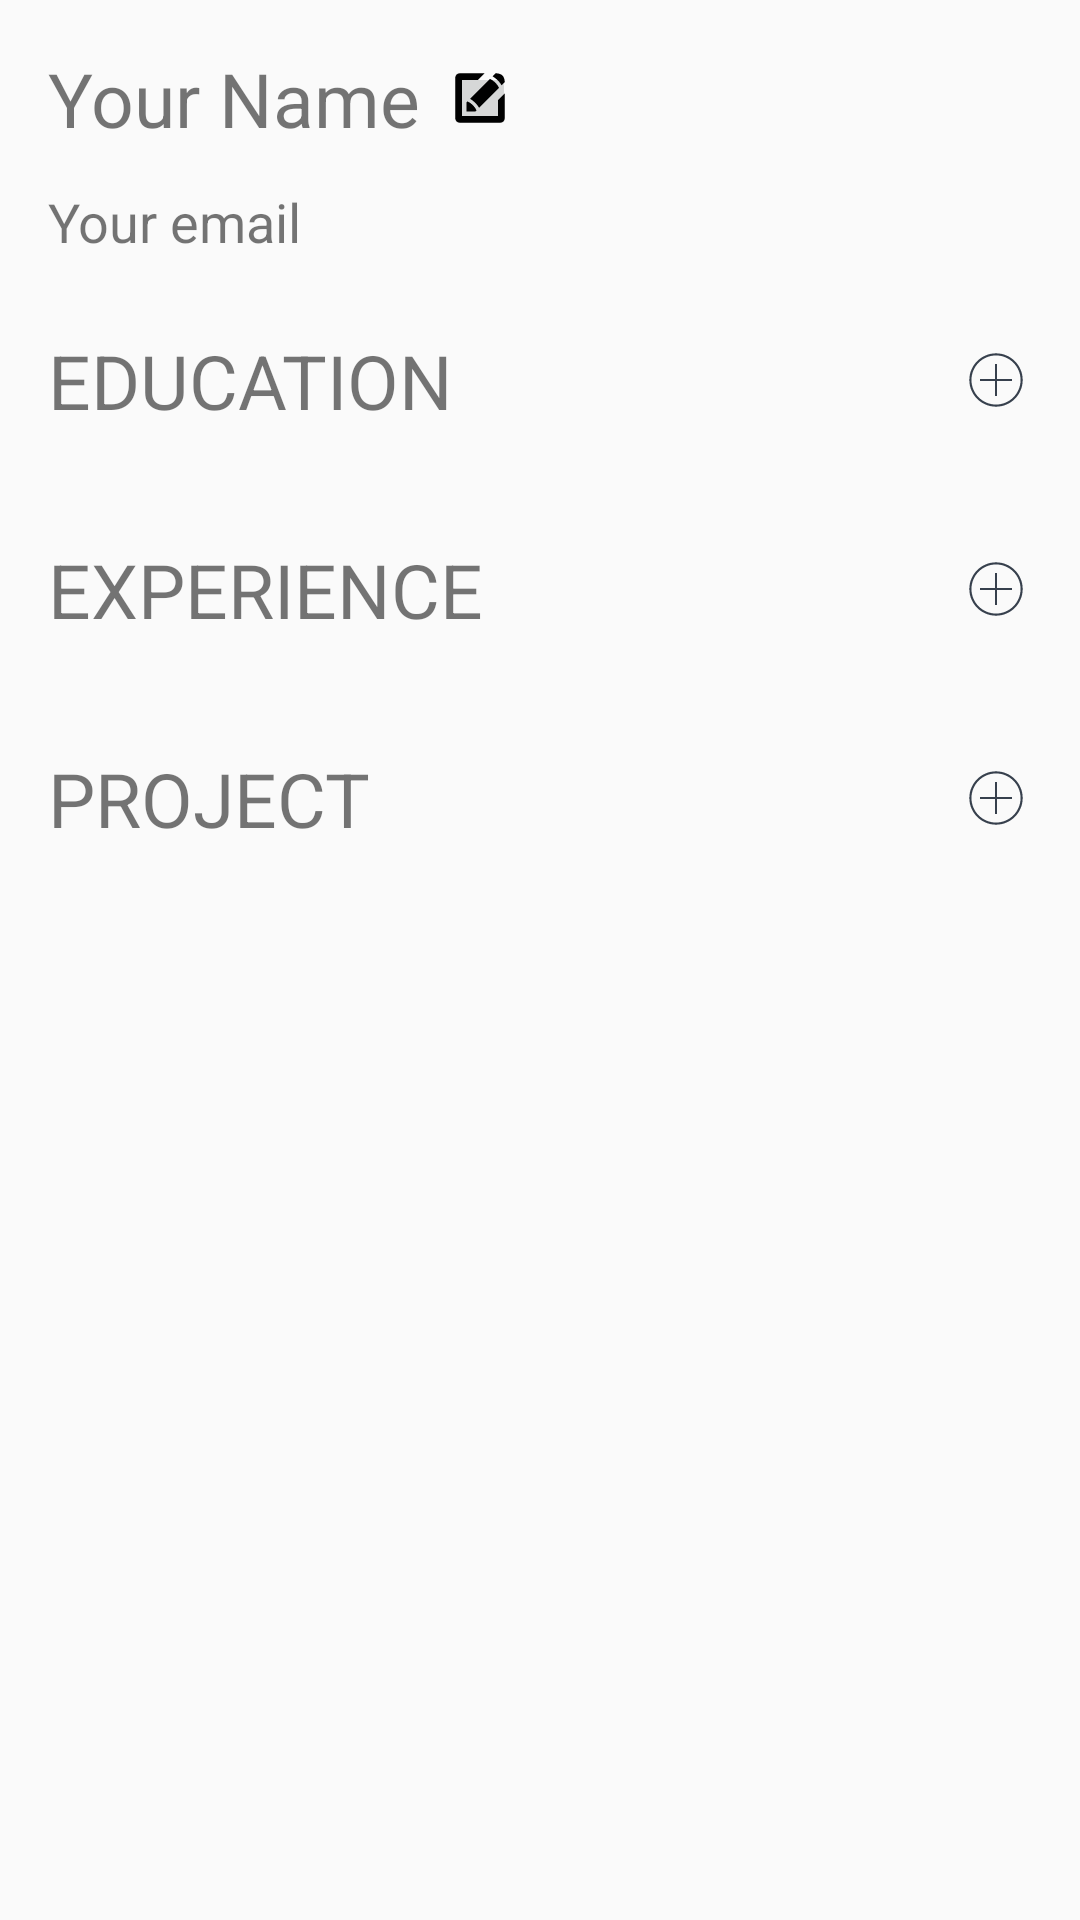

Here is an Android app screen rendered from its layout file. Give the layout XML and the strings, colors and styles it references.
<!-- AndroidManifest.xml: application theme AppTheme -->
<!-- res/layout/activity_main.xml -->
<?xml version="1.0" encoding="utf-8"?>
<ScrollView xmlns:android="http://schemas.android.com/apk/res/android"
    xmlns:tools="http://schemas.android.com/tools"
    android:layout_width="match_parent"
    android:layout_height="match_parent"
    android:paddingBottom="@dimen/activity_vertical_margin"
    android:paddingLeft="@dimen/activity_horizontal_margin"
    android:paddingRight="@dimen/activity_horizontal_margin"
    android:paddingTop="@dimen/activity_vertical_margin"
    android:id="@+id/rootView"
    tools:context="com.example.chengyu.mini_linkedin.MainActivity">

    <LinearLayout
        android:orientation="vertical"
        android:layout_width="match_parent"
        android:layout_height="match_parent">

        <RelativeLayout
            android:layout_width="match_parent"
            android:layout_height="match_parent">

            <LinearLayout
                android:orientation="horizontal"
                android:layout_width="wrap_content"
                android:layout_height="wrap_content"
                android:id="@+id/name_and_email"
                android:layout_marginBottom="@dimen/space_small"
                android:layout_alignParentLeft="true"
                android:layout_toLeftOf="@+id/user_picture"
                android:gravity="center_vertical">

                <TextView
                    android:layout_width="wrap_content"
                    android:layout_height="wrap_content"
                    android:text="@string/name_hint"
                    android:textSize="@dimen/title_size"
                    android:id="@+id/personal_info_name" />

                <ImageButton
                    android:layout_width="@dimen/icon_button_size"
                    android:layout_height="@dimen/icon_button_size"
                    android:layout_marginLeft="@dimen/space_xsmall"
                    android:src="@drawable/editor_black_18px"
                    android:id="@+id/edit_basic_info" />
            </LinearLayout>

            <TextView
                android:layout_width="wrap_content"
                android:layout_height="wrap_content"
                android:text="@string/email_hint"
                android:textSize="@dimen/content_size"
                android:layout_below="@+id/name_and_email"
                android:layout_alignParentLeft="true"
                android:layout_toLeftOf="@+id/user_picture"
                android:id="@+id/personal_info_email" />

            <ImageView
                android:layout_width="@dimen/user_picture"
                android:layout_height="@dimen/user_picture"
                android:id="@+id/user_picture"
                android:layout_alignParentRight="true"
                android:src="@drawable/user_ghost"
                android:contentDescription="@string/user_picture"/>
        </RelativeLayout>

        <LinearLayout
            android:orientation="horizontal"
            android:layout_width="match_parent"
            android:layout_height="wrap_content"
            android:gravity="center_vertical"
            android:layout_marginTop="24dp"
            android:layout_marginBottom="12dp">

            <TextView
                android:layout_width="0dp"
                android:layout_weight="1"
                android:layout_height="wrap_content"
                android:textAllCaps="true"
                android:text="@string/education"
                android:textSize="@dimen/title_size"
                android:id="@+id/education_section" />

            <ImageButton
                android:layout_width="@dimen/icon_button_size"
                android:layout_height="@dimen/icon_button_size"
                android:id="@+id/add_education_button"
                android:src="@drawable/add_black_18px"
                android:background="?attr/selectableItemBackground"
                android:contentDescription="@string/add_education"/>
        </LinearLayout>

        <LinearLayout
            android:id="@+id/education_list"
            android:layout_width="match_parent"
            android:layout_height="wrap_content"
            android:orientation="vertical">
        </LinearLayout>

        <LinearLayout
            android:orientation="horizontal"
            android:layout_width="match_parent"
            android:layout_height="wrap_content"
            android:gravity="center_vertical"
            android:layout_marginTop="24dp"
            android:layout_marginBottom="12dp">

            <TextView
                android:layout_width="0dp"
                android:layout_weight="1"
                android:layout_height="wrap_content"
                android:textAllCaps="true"
                android:text="@string/experience"
                android:textSize="@dimen/title_size"
                android:id="@+id/experience_section" />

            <ImageButton
                android:layout_width="@dimen/icon_button_size"
                android:layout_height="@dimen/icon_button_size"
                android:id="@+id/add_experience_button"
                android:src="@drawable/add_black_18px"
                android:background="?attr/selectableItemBackground"
                android:contentDescription="@string/add_experience"/>
        </LinearLayout>

        <LinearLayout
            android:id="@+id/experience_list"
            android:layout_width="match_parent"
            android:layout_height="wrap_content"
            android:orientation="vertical">
        </LinearLayout>

        <LinearLayout
            android:orientation="horizontal"
            android:layout_width="match_parent"
            android:layout_height="wrap_content"
            android:gravity="center_vertical"
            android:layout_marginTop="24dp"
            android:layout_marginBottom="12dp">

            <TextView
                android:layout_width="0dp"
                android:layout_weight="1"
                android:layout_height="wrap_content"
                android:textAllCaps="true"
                android:text="@string/project"
                android:textSize="@dimen/title_size"
                android:id="@+id/project_section" />

            <ImageButton
                android:layout_width="@dimen/icon_button_size"
                android:layout_height="@dimen/icon_button_size"
                android:id="@+id/add_project_button"
                android:src="@drawable/add_black_18px"
                android:background="?attr/selectableItemBackground"
                android:contentDescription="@string/add_project"/>
        </LinearLayout>

        <LinearLayout
            android:id="@+id/project_list"
            android:layout_width="match_parent"
            android:layout_height="wrap_content"
            android:orientation="vertical">
        </LinearLayout>
    </LinearLayout>
</ScrollView>
<!-- resources referenced by this layout -->
<resources>
  <dimen name="activity_horizontal_margin">16dp</dimen>
  <dimen name="activity_vertical_margin">16dp</dimen>
  <dimen name="content_size">18sp</dimen>
  <dimen name="icon_button_size">24dp</dimen>
  <dimen name="space_small">12dp</dimen>
  <dimen name="space_xsmall">8dp</dimen>
  <dimen name="title_size">25sp</dimen>
  <dimen name="user_picture">60dp</dimen>
  <!-- drawable add_black_18px (drawable) -->
  <vector android:height="18dp" android:viewportHeight="512.0"
      android:viewportWidth="512.0" android:width="18dp" xmlns:android="http://schemas.android.com/apk/res/android">
      <path android:fillColor="#37404D" android:pathData="M256.1,3c-139.7,0 -253,113.3 -253,253s113.3,253 253,253c139.7,0 253,-113.3 253,-253S395.9,3 256.1,3zM256.1,488.8c-128.3,0 -232.8,-104.4 -232.8,-232.8c0,-128.3 104.4,-232.8 232.8,-232.8c128.3,0 232.8,104.4 232.8,232.8C488.9,384.4 384.4,488.8 256.1,488.8z"/>
      <path android:fillColor="#37404D" android:pathData="M266.2,104.2l-20.2,0l0,141.7l-141,0l0,20.2l141,0l0,141l20.2,0l0,-141l141.7,0l0,-20.2l-141.7,0z"/>
  </vector>
  <!-- drawable editor_black_18px (drawable) -->
  <vector android:height="18dp" android:viewportHeight="24.0"
      android:viewportWidth="24.0" android:width="18dp" xmlns:android="http://schemas.android.com/apk/res/android">
      <path android:fillColor="#FF000000" android:pathData="M21.635,6.366c-0.467,-0.772 -1.043,-1.528 -1.748,-2.229c-0.713,-0.708 -1.482,-1.288 -2.269,-1.754L19,1C19,1 21,1 22,2S23,5 23,5L21.635,6.366zM10,18H6v-4l0.48,-0.48c0.813,0.385 1.621,0.926 2.348,1.652c0.728,0.729 1.268,1.535 1.652,2.348L10,18zM20.48,7.52l-8.846,8.845c-0.467,-0.771 -1.043,-1.529 -1.748,-2.229c-0.712,-0.709 -1.482,-1.288 -2.269,-1.754L16.48,3.52c0.813,0.383 1.621,0.924 2.348,1.651C19.557,5.899 20.097,6.707 20.48,7.52zM4,4v16h16v-7l3,-3.038V21c0,1.105 -0.896,2 -2,2H3c-1.104,0 -2,-0.895 -2,-2V3c0,-1.104 0.896,-2 2,-2h11.01l-3.001,3H4z"/>
  </vector>
  <string name="add_education">Add education</string>
  <string name="add_experience">Add experience</string>
  <string name="add_project">Add_project</string>
  <string name="education">Education</string>
  <string name="email_hint">Your email</string>
  <string name="experience">Experience</string>
  <string name="name_hint">Your Name</string>
  <string name="project">Project</string>
  <string name="user_picture">User picture</string>
  <style name="AppTheme" parent="Theme.AppCompat.Light.DarkActionBar">
          
          <item name="colorPrimary">@color/colorPrimary</item>
          <item name="colorPrimaryDark">@color/colorPrimaryDark</item>
          <item name="colorAccent">@color/colorAccent</item>
      </style>
  <!-- not gathered from this repository: default colours our renderer supplied (Android Studio template values) -->
  <color name="colorPrimary">#FF6200EE</color>
  <color name="colorPrimaryDark">#FF3700B3</color>
  <color name="colorAccent">#FF03DAC5</color>
</resources>
